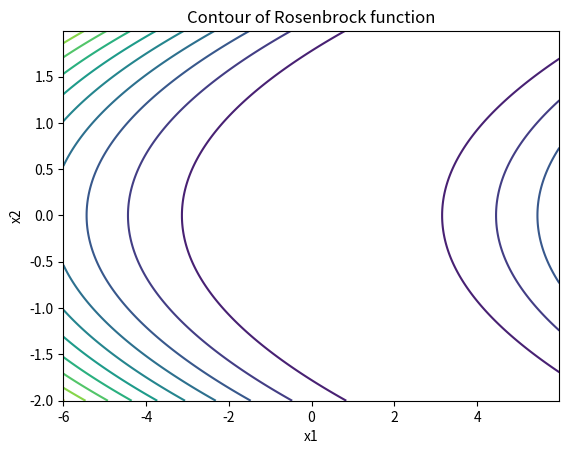
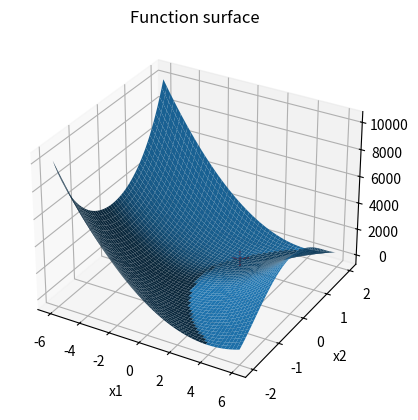

Here is the Python script that generated these plots, in order:
# -*- coding: utf-8 -*-
"""
This file is to demonstrate HW2 for MATH optimization technique

rosenbrock function: f(x) = 100*(x_2 - x_1^2)^2 + (1-x_1)^2
grad(f(x)) = [-400*x1*x2 + 400*x1^3 + 2*x1 - 2;
                200*x2 - 200*x1^2]
Hess(f(x)) = [-400*x2 + 1200*x1^2 + 2, -400*x1;
              -400*x1, 200]
 
Created on Sat Feb  2 15:21:36 2019

[redacted]
"""

import numpy as np
import matplotlib.pyplot as plt
from mpl_toolkits.mplot3d import Axes3D

# rosenbrock function
def rosenbrock_funcval(x):
    fval_x = 100*(x[1] - x[0]**2)**2 + (1-x[0])**2
    return fval_x

# gradient calculation
def rosenbrock_gradval(x):
    pgrad_1 = - 400*x[0]*x[1] + 400*x[0]**3 + 2*x[0] - 2
    pgrad_2 = 200*x[1] - 200*(x[0]**2)
    grad = np.array([pgrad_1,pgrad_2]).reshape((2,1))
    return grad
    
# Hessian calculation
def rosenbrock_hessval(x):
    pgrad_11 = -400*x[1] + 1200*x[0]**2 + 2
    pgrad_12 = -400*x[0]
    pgrad_22 = 200
    hess = np.array([[pgrad_11, pgrad_12],[pgrad_12, pgrad_22]])
    return hess

# function surface and contour
def rosenbrock_vis():
    resolution = 0.01
    x0 = np.arange(-6.0,6.0,resolution)
    x1 = np.arange(-2.0,2.0,resolution)
    X0,X1 = np.meshgrid(x0,x1)
    funcval = 100*(X0 - X1**2)**2 + (1-X0)**2
    
    plt.figure()
    plt.contour(X0,X1,funcval,10)
    plt.title('Contour of Rosenbrock function')
    plt.xlabel('x1'); plt.ylabel('x2'); 
    
    plt.figure()
    ax = plt.axes(projection='3d')
    ax.plot_surface(X0,X1,funcval)
    ax.scatter(1,1,0,c='r',marker='+',s=8*20)
    plt.title('Function surface')
    plt.xlabel('x1'); plt.ylabel('x2');
    # plt.axis('equal')
    plt.show()

if __name__ == "__main__":
    # test, function value, gradient, hessian at [1,1]
    x = np.array([2,1])
    func = rosenbrock_funcval(x)
    grad = rosenbrock_gradval(x)
    hess = rosenbrock_hessval(x)
    print('At point {}'.format(x))
    print('the function value is {}\n'.format(func))
    print('the gradient is\n {}'.format(grad))
    print('the Hessian is\n {}'.format(hess))
    rosenbrock_vis()
    